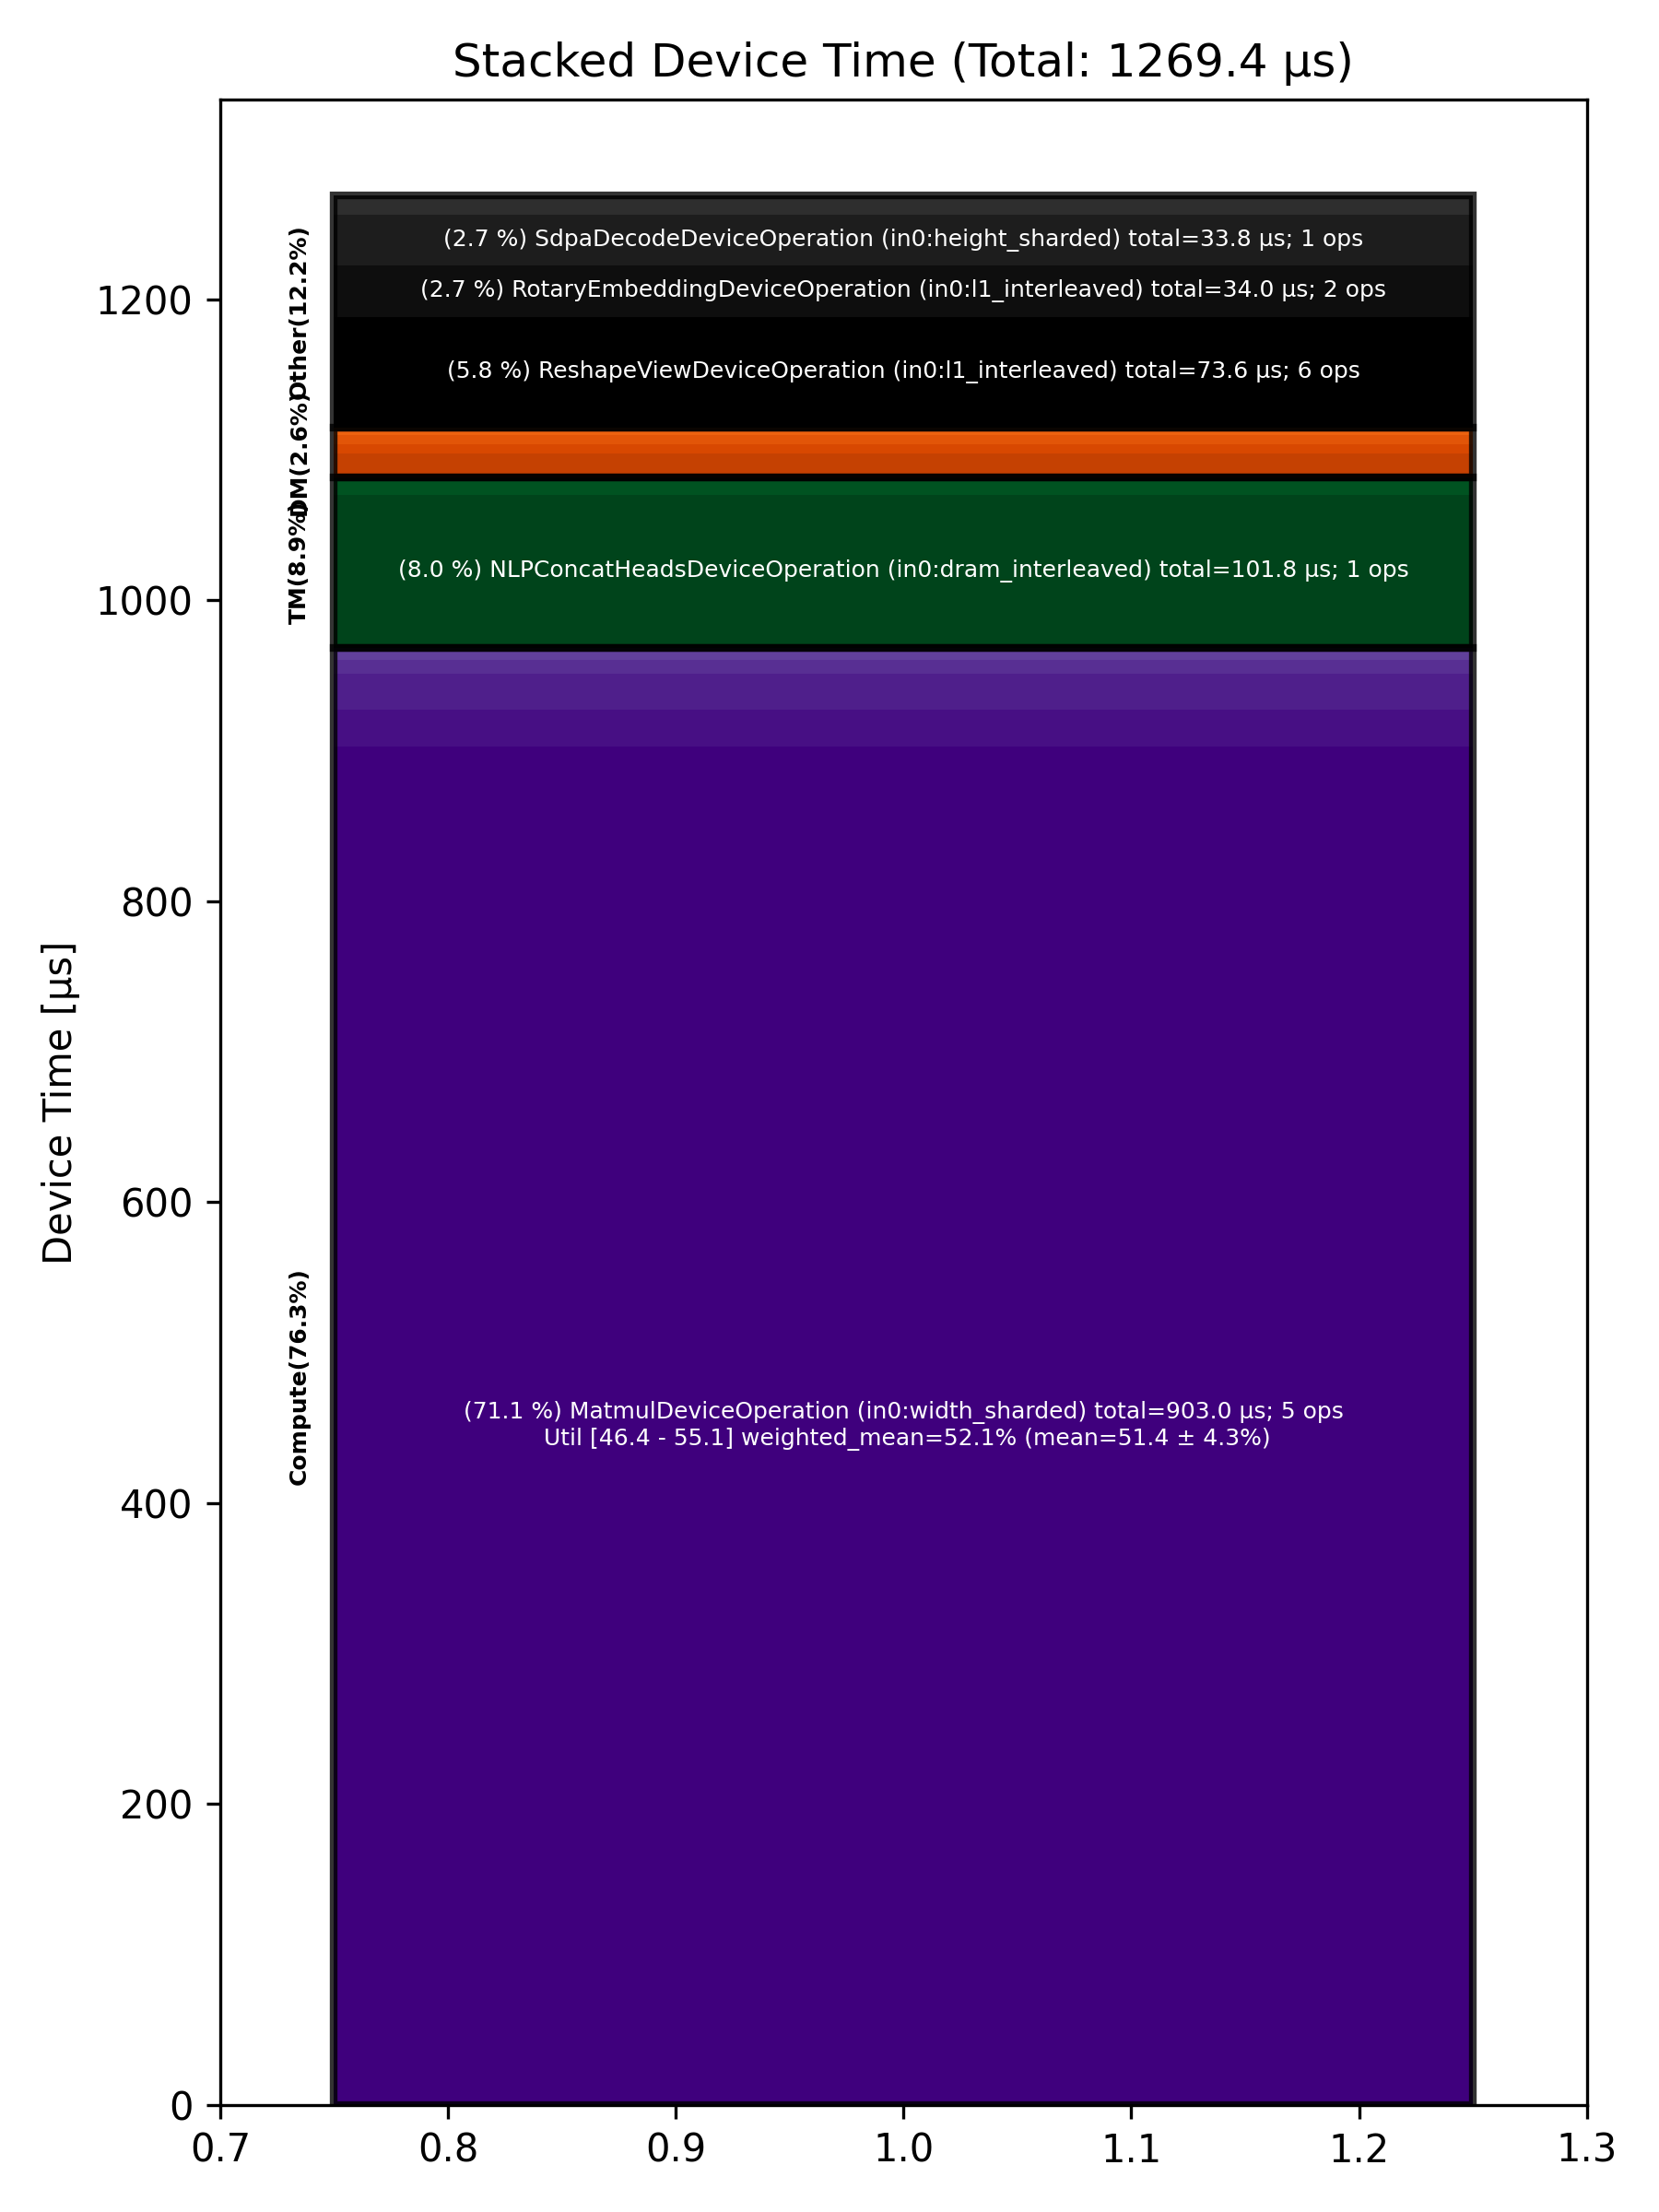

Data behind this chart, as committed beside it:
Total % [%], Op Code, Device Time Sum [μs], Op Count, Op Category, Min FLOPs [%], Max FLOPs [%], Mean FLOPs [%], Std FLOPs [%], Weighted Mean FLOPs [%]
71.14, MatmulDeviceOperation (in0:width_sharded…, 903, 5, Compute, 46.40, 55.08, 51.35, 4.34, 52.08
8.02, NLPConcatHeadsDeviceOperation (in0:dram_…, 101.8, 1, TM, , , , , 
5.79, ReshapeViewDeviceOperation (in0:l1_inter…, 73.56, 6, Other, , , , , 
2.67, RotaryEmbeddingDeviceOperation (in0:l1_i…, 33.95, 2, Other, , , , , 
2.67, SdpaDecodeDeviceOperation (in0:height_sh…, 33.83, 1, Other, , , , , 
1.94, LayerNormDeviceOperation (in0:l1_interle…, 24.59, 3, Compute, , , , , 
1.87, LayerNormDeviceOperation (in0:width_shar…, 23.78, 4, Compute, , , , , 
1.24, PagedUpdateCacheDeviceOperation (in0:dra…, 15.68, 2, DM, , , , , 
1.03, NLPCreateQKVHeadsDecodeDeviceOperation (…, 13.04, 1, Other, , , , , 
0.90, TransposeDeviceOperation (in0:dram_inter…, 11.40, 1, TM, , , , , 
0.73, BinaryNgDeviceOperation (in0:width_shard…, 9.25, 3, Compute, , , , , 
0.62, EmbeddingsDeviceOperation (in0:dram_inte…, 7.92, 2, Compute, , , , , 
0.51, InterleavedToShardedDeviceOperation (in0…, 6.50, 4, DM, , , , , 
0.46, ShardedToInterleavedDeviceOperation (in0…, 5.83, 3, DM, , , , , 
0.22, ReshardDeviceOperation (in0:width_sharde…, 2.74, 3, DM, , , , , 
0.10, ShardedToInterleavedDeviceOperation (in0…, 1.30, 1, DM, , , , , 
0.10, InterleavedToShardedDeviceOperation (in0…, 1.21, 1, DM, , , , , 
